7-way image classification set "dataset" from GitHub (TranHuuHoang99/CPP_Library); label vocabulary: image cachua, image carot, image chuoi, image man, image ot, image tl, image xoai.

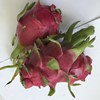
Label: image tl

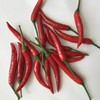
Label: image ot

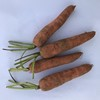
Label: image carot

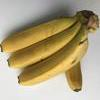
Label: image chuoi

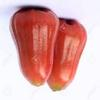
Label: image man

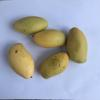
Label: image xoai
